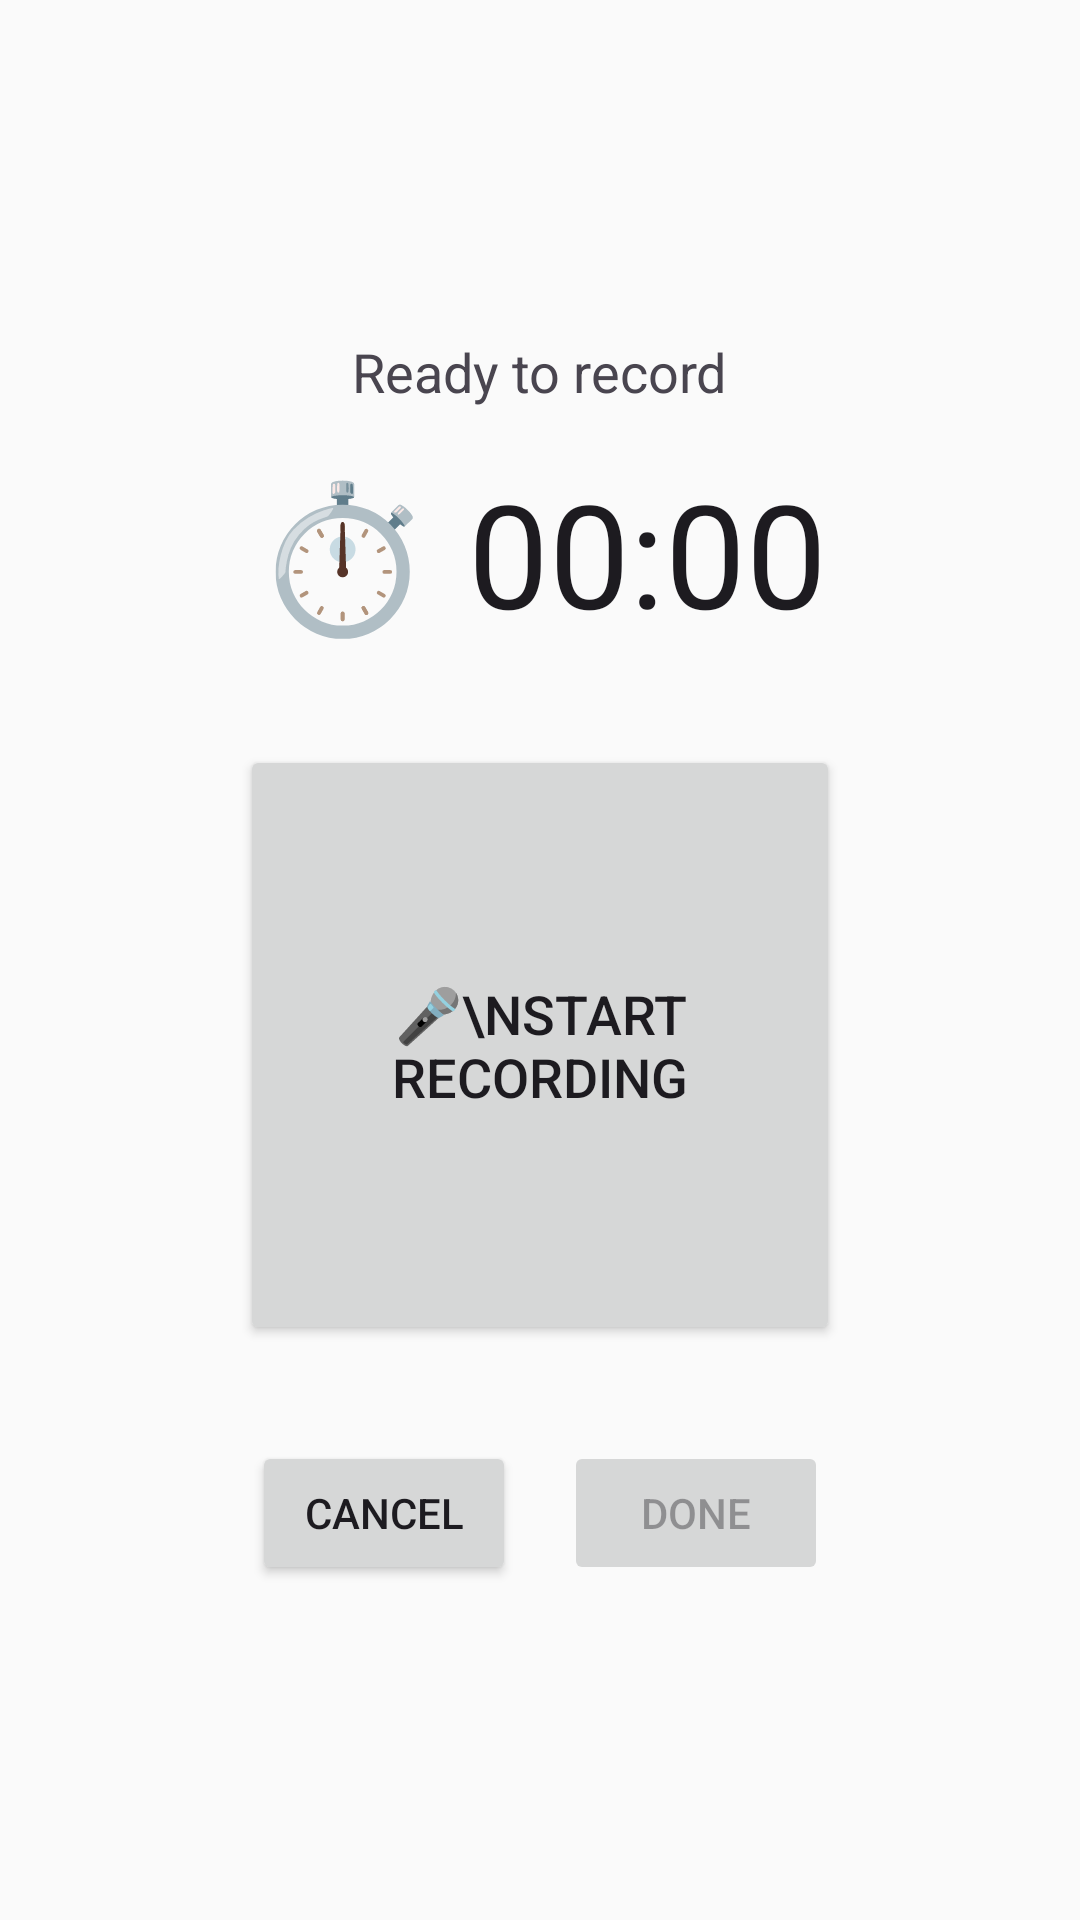

Here is an Android app screen rendered from its layout file. Give the layout XML and the strings, colors and styles it references.
<!-- AndroidManifest.xml: application theme Theme.Verumdec -->
<!-- res/layout/activity_audio_recorder.xml -->
<?xml version="1.0" encoding="utf-8"?>
<LinearLayout 
    xmlns:android="http://schemas.android.com/apk/res/android"
    android:layout_width="match_parent"
    android:layout_height="match_parent"
    android:orientation="vertical"
    android:padding="24dp"
    android:gravity="center">

    <TextView
        android:id="@+id/statusText"
        android:layout_width="wrap_content"
        android:layout_height="wrap_content"
        android:text="Ready to record"
        android:textSize="18sp"
        android:layout_marginBottom="16dp" />

    <View
        android:id="@+id/recordingIndicator"
        android:layout_width="24dp"
        android:layout_height="24dp"
        android:background="@android:color/holo_red_dark"
        android:layout_marginBottom="16dp"
        android:visibility="gone" />

    <Chronometer
        android:id="@+id/chronometer"
        android:layout_width="wrap_content"
        android:layout_height="wrap_content"
        android:textSize="48sp"
        android:layout_marginBottom="32dp"
        android:format="⏱️ %s" />

    <Button
        android:id="@+id/btnRecord"
        android:layout_width="200dp"
        android:layout_height="200dp"
        android:text="🎤\nStart Recording"
        android:textSize="18sp"
        android:layout_marginBottom="32dp" />

    <LinearLayout
        android:layout_width="match_parent"
        android:layout_height="wrap_content"
        android:orientation="horizontal"
        android:gravity="center">

        <Button
            android:id="@+id/btnCancel"
            android:layout_width="wrap_content"
            android:layout_height="wrap_content"
            android:layout_marginEnd="16dp"
            android:text="Cancel" />

        <Button
            android:id="@+id/btnDone"
            android:layout_width="wrap_content"
            android:layout_height="wrap_content"
            android:text="Done"
            android:enabled="false" />

    </LinearLayout>

</LinearLayout>
<!-- resources referenced by this layout -->
<resources>
  <style name="Theme.Verumdec" parent="Theme.Material3.Light.NoActionBar">
          
          <item name="colorPrimary">@color/primary</item>
          <item name="colorPrimaryDark">@color/primary_dark</item>
          <item name="colorPrimaryVariant">@color/primary_light</item>
          <item name="colorOnPrimary">@color/on_primary</item>
          
          
          <item name="colorSecondary">@color/secondary</item>
          <item name="colorSecondaryVariant">@color/secondary_dark</item>
          <item name="colorOnSecondary">@color/on_secondary</item>
          
          
          <item name="android:statusBarColor">@color/primary_dark</item>
          
          
          <item name="android:colorBackground">@color/background</item>
          <item name="colorSurface">@color/surface</item>
          <item name="colorOnSurface">@color/on_surface</item>
          
          
          <item name="colorError">@color/error</item>
      </style>
  <color name="primary">#1A237E</color>
  <color name="primary_dark">#0D1B4A</color>
  <color name="primary_light">#3949AB</color>
  <color name="on_primary">#FFFFFF</color>
  <color name="secondary">#00ACC1</color>
  <color name="secondary_dark">#007C91</color>
  <color name="on_secondary">#000000</color>
  <color name="background">#FAFAFA</color>
  <color name="surface">#FFFFFF</color>
  <color name="on_surface">#212121</color>
  <color name="error">#F44336</color>
</resources>
